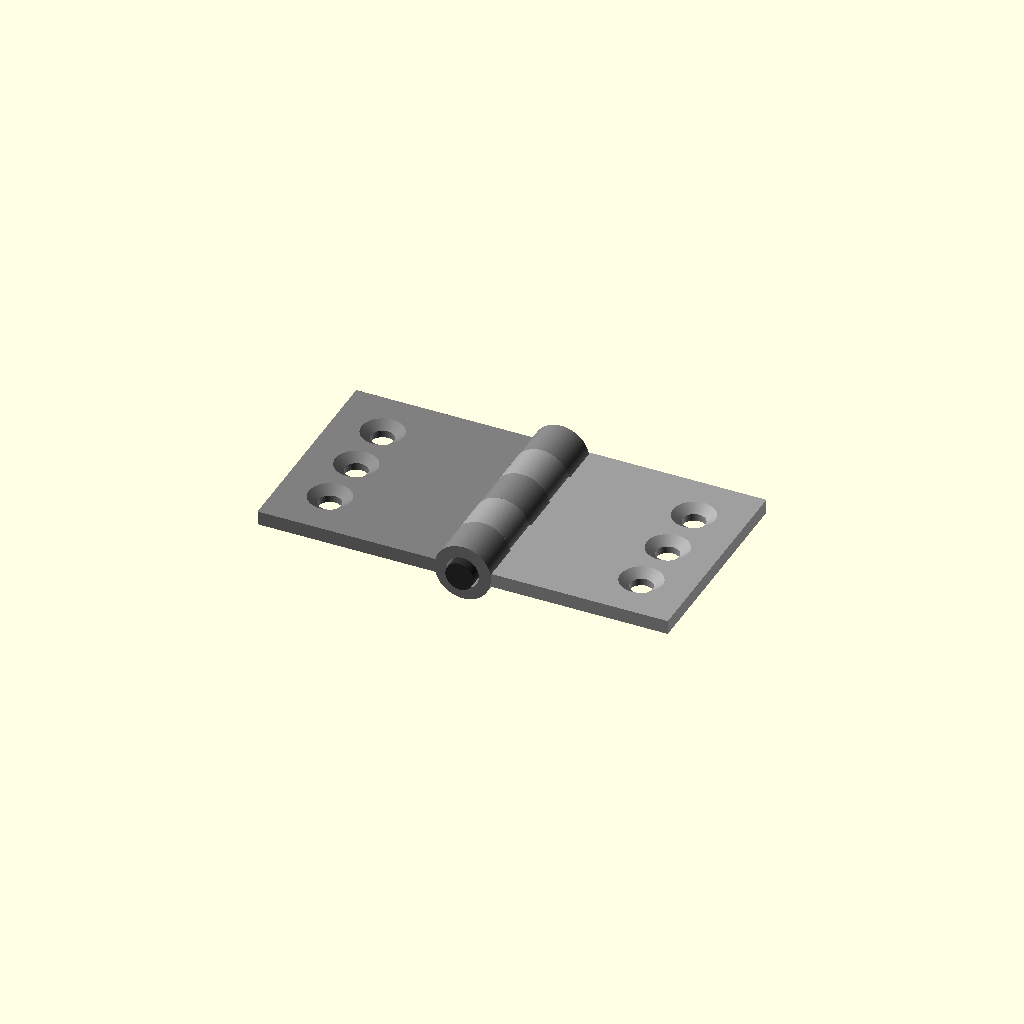
Cell 1: rendered with the file's own defaults.
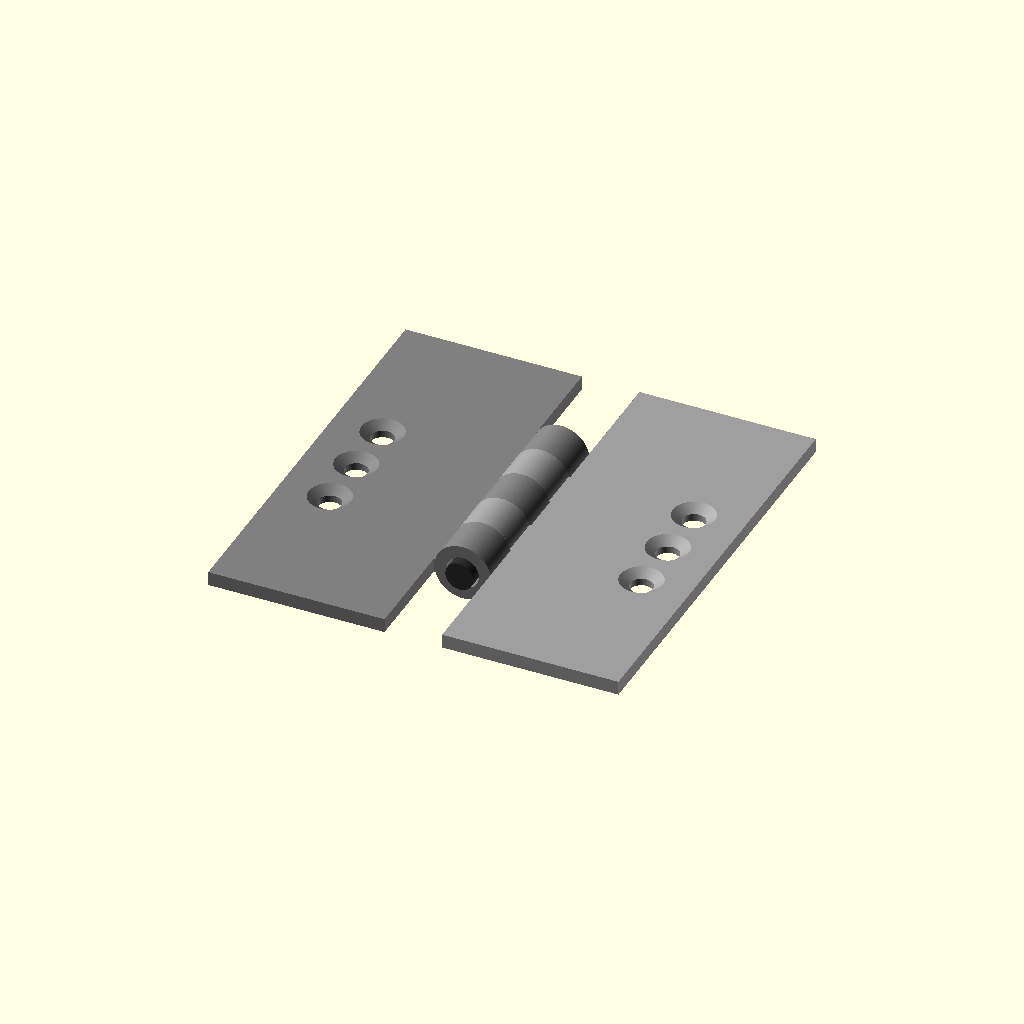
Cell 2: the same model with leaf_y = 60.
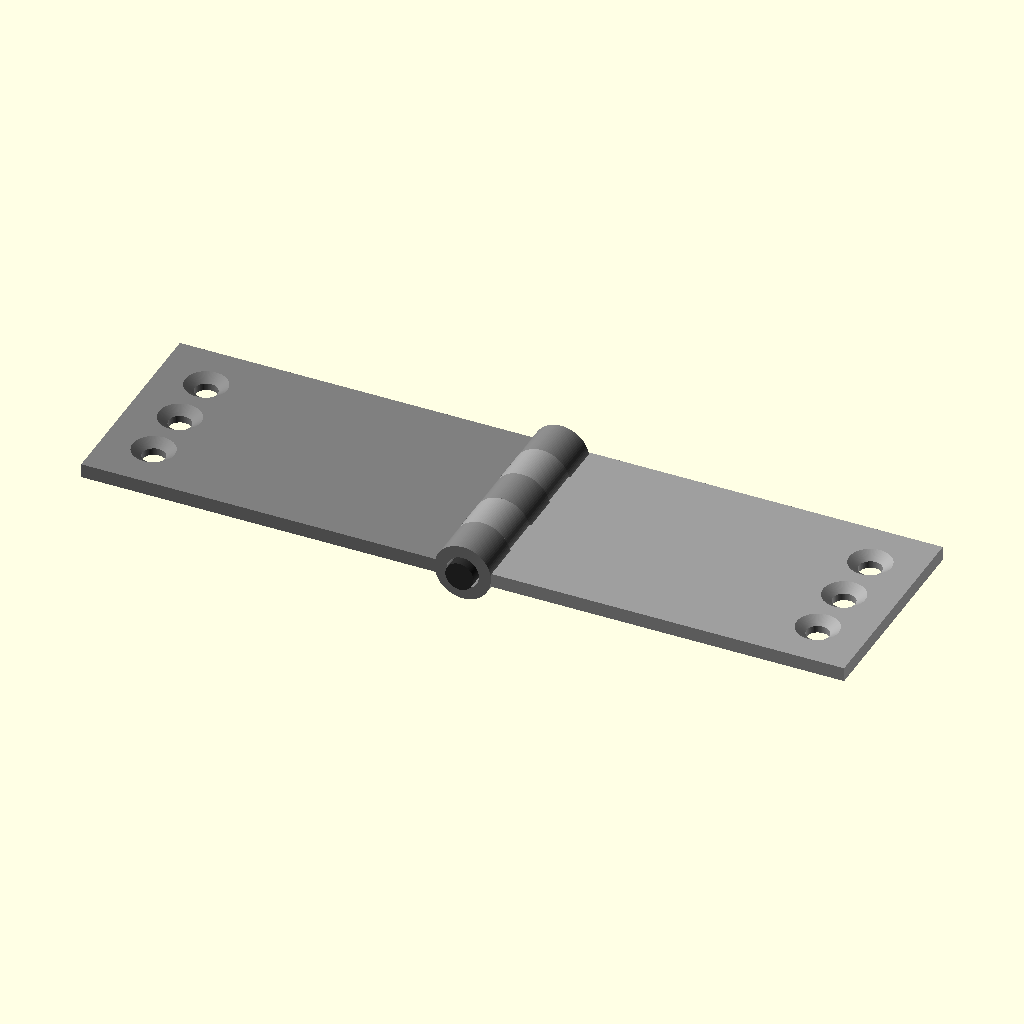
Cell 3: the same model with leaf_w = 50.
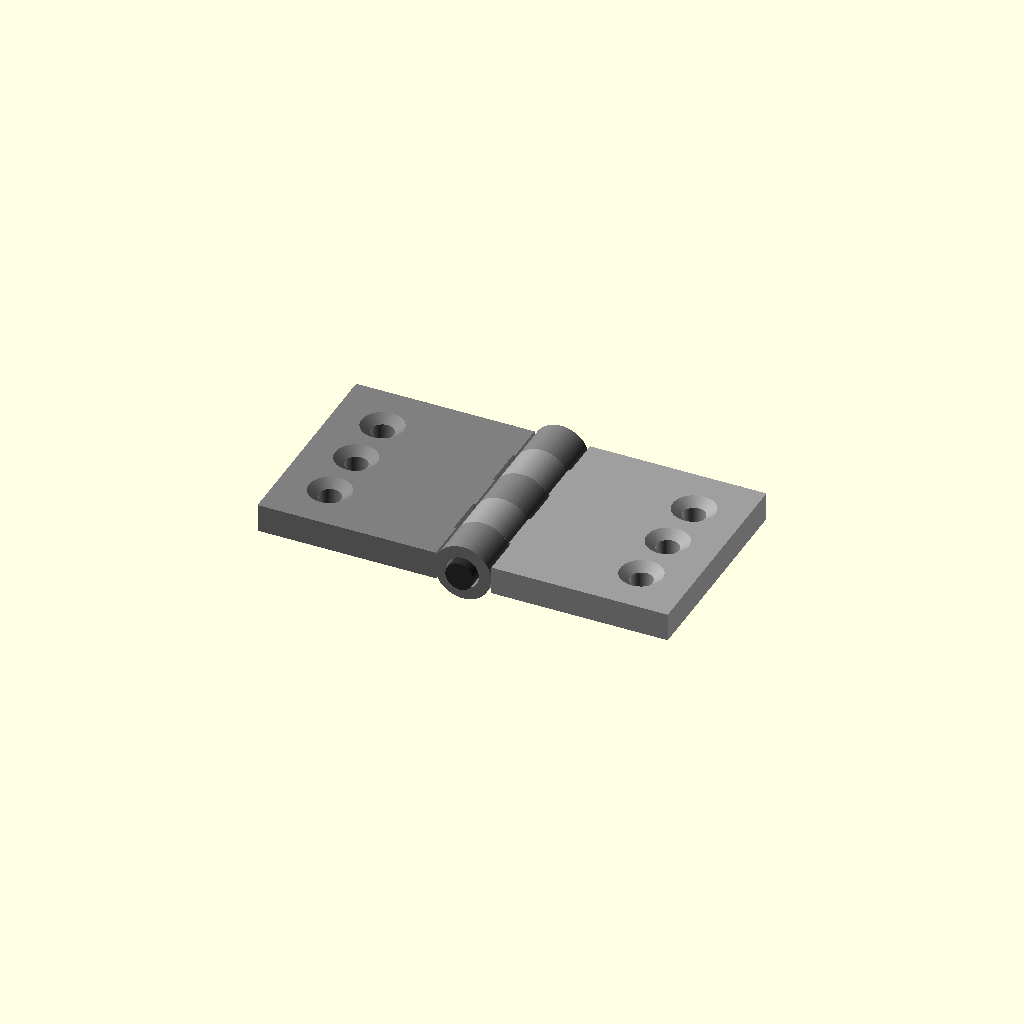
Cell 4: plate_t = 4 (everything else at default).
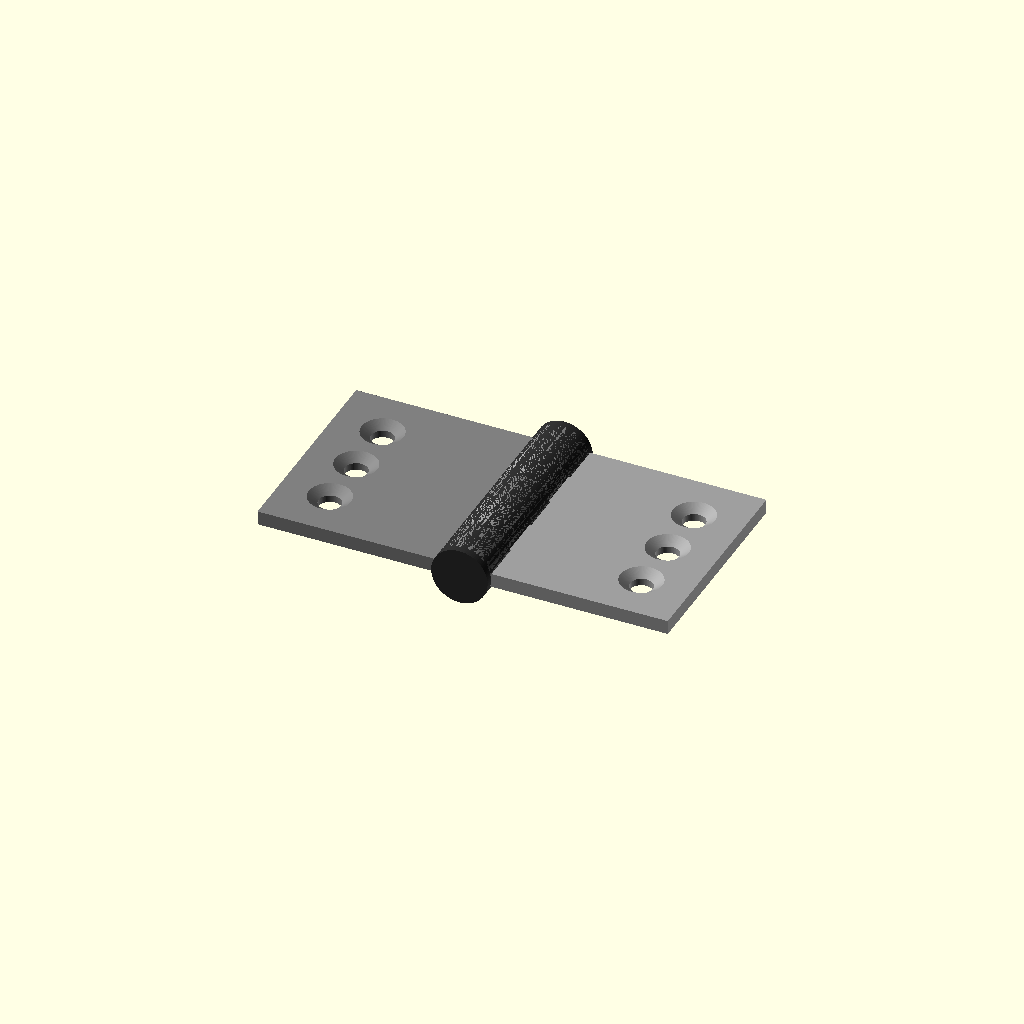
Cell 5 — pin_d set to 8, the other parameters unchanged.
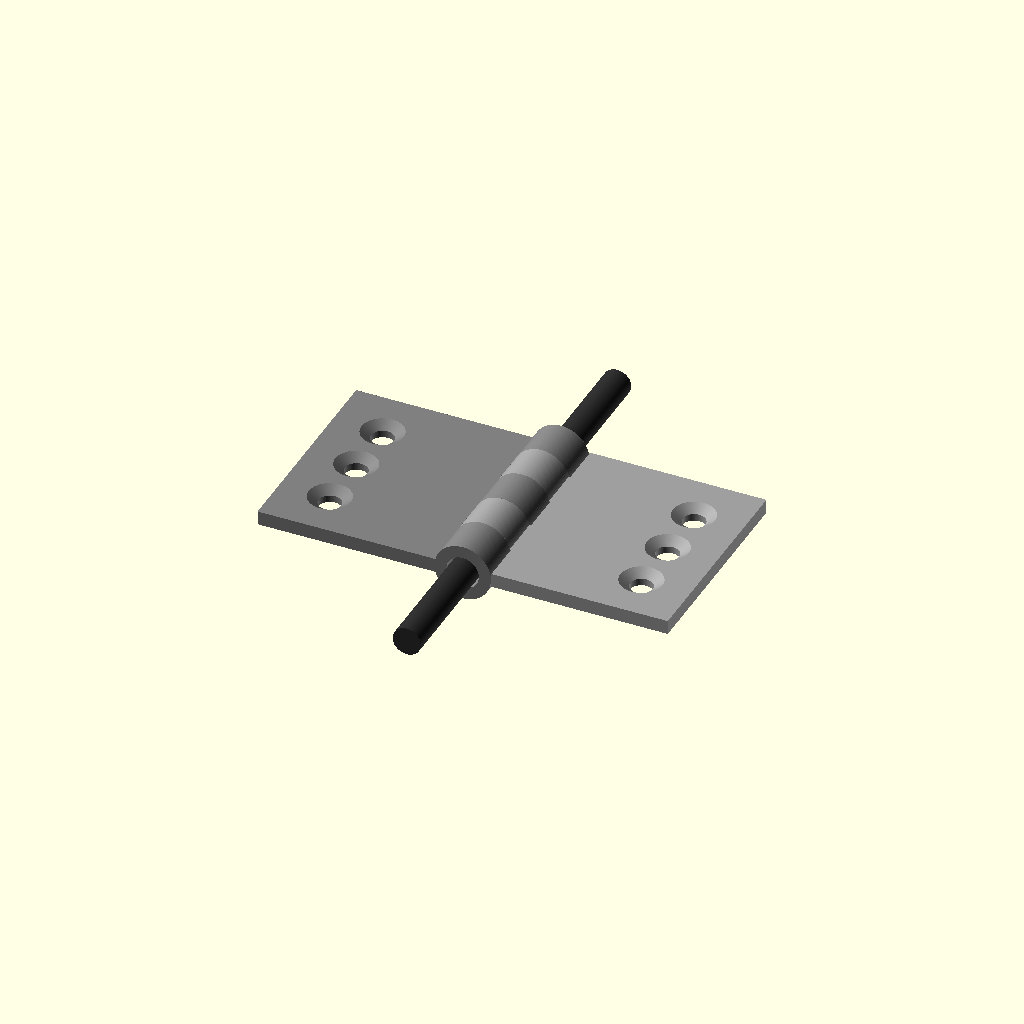
Cell 6 — pin_len set to 64, the other parameters unchanged.
All cells are drawn from one camera (rotation 55°, 0°, 25°, orthographic, colour scheme Cornfield), so only the parameter changes between them.
OpenSCAD source file results/tier-3-butt-hinge/iter-png-1_gpt-5.5-b0e1377b6d8e-2026-04-28T17-34-42-299Z/final.scad:
$fn = 96;

leaf_y = 30;
leaf_w = 25;
plate_t = 2;

pin_d = 4;
pin_len = 32;

knuckle_od = 8;
knuckle_id = 4.6;
knuckle_r = knuckle_od / 2;
seg_len = 6;

through_d = 3.2;
cs_d = 6;
cs_depth = 1;

eps = 0.02;
barrel_clearance = 0.08;
connector_overlap = 0.22;

left_inner_x  = -knuckle_r - barrel_clearance;
left_outer_x  = left_inner_x - leaf_w;
right_inner_x =  knuckle_r + barrel_clearance;
right_outer_x = right_inner_x + leaf_w;

screw_edge_margin = 7;
left_screw_x  = left_outer_x + screw_edge_margin;
right_screw_x = right_outer_x - screw_edge_margin;

module y_cylinder(h, d, center=true) {
    rotate([-90, 0, 0])
        cylinder(h=h, d=d, center=center);
}

module screw_hole(x, y) {
    translate([x, y, 0])
        cylinder(h=plate_t + 2 * eps, d=through_d, center=true);

    translate([x, y, plate_t / 2 - cs_depth])
        cylinder(h=cs_depth + eps, d1=through_d, d2=cs_d, center=false);
}

module knuckle(yc) {
    translate([0, yc, 0])
        difference() {
            y_cylinder(seg_len, knuckle_od, center=true);
            y_cylinder(seg_len + 2 * eps, knuckle_id, center=true);
        }
}

module left_connector(yc) {
    x1 = left_inner_x - connector_overlap;
    x2 = -knuckle_r + connector_overlap;
    translate([(x1 + x2) / 2, yc, 0])
        cube([x2 - x1, seg_len, plate_t], center=true);
}

module right_connector(yc) {
    x1 = knuckle_r - connector_overlap;
    x2 = right_inner_x + connector_overlap;
    translate([(x1 + x2) / 2, yc, 0])
        cube([x2 - x1, seg_len, plate_t], center=true);
}

module left_plate() {
    translate([(left_outer_x + left_inner_x) / 2, 0, 0])
        cube([leaf_w, leaf_y, plate_t], center=true);
}

module right_plate() {
    translate([(right_inner_x + right_outer_x) / 2, 0, 0])
        cube([leaf_w, leaf_y, plate_t], center=true);
}

module left_leaf() {
    difference() {
        union() {
            left_plate();
            for (yc = [-12, 0, 12]) {
                knuckle(yc);
                left_connector(yc);
            }
        }
        for (yh = [-8, 0, 8])
            screw_hole(left_screw_x, yh);
    }
}

module right_leaf() {
    difference() {
        union() {
            right_plate();
            for (yc = [-6, 6]) {
                knuckle(yc);
                right_connector(yc);
            }
        }
        for (yh = [-8, 0, 8])
            screw_hole(right_screw_x, yh);
    }
}

module pin_axis() {
    y_cylinder(pin_len, pin_d, center=true);
}

color([0.50, 0.50, 0.50])
    left_leaf();

color([0.62, 0.62, 0.62])
    right_leaf();

color([0.18, 0.18, 0.18])
    pin_axis();
Parameter table extracted from the source (name, type, default, range or options):
leaf_y: number, default 30
leaf_w: number, default 25
plate_t: number, default 2
pin_d: number, default 4
pin_len: number, default 32
knuckle_od: number, default 8
knuckle_id: number, default 4.6
seg_len: number, default 6
through_d: number, default 3.2
cs_d: number, default 6
cs_depth: number, default 1
eps: number, default 0.02
barrel_clearance: number, default 0.08
connector_overlap: number, default 0.22
screw_edge_margin: number, default 7
